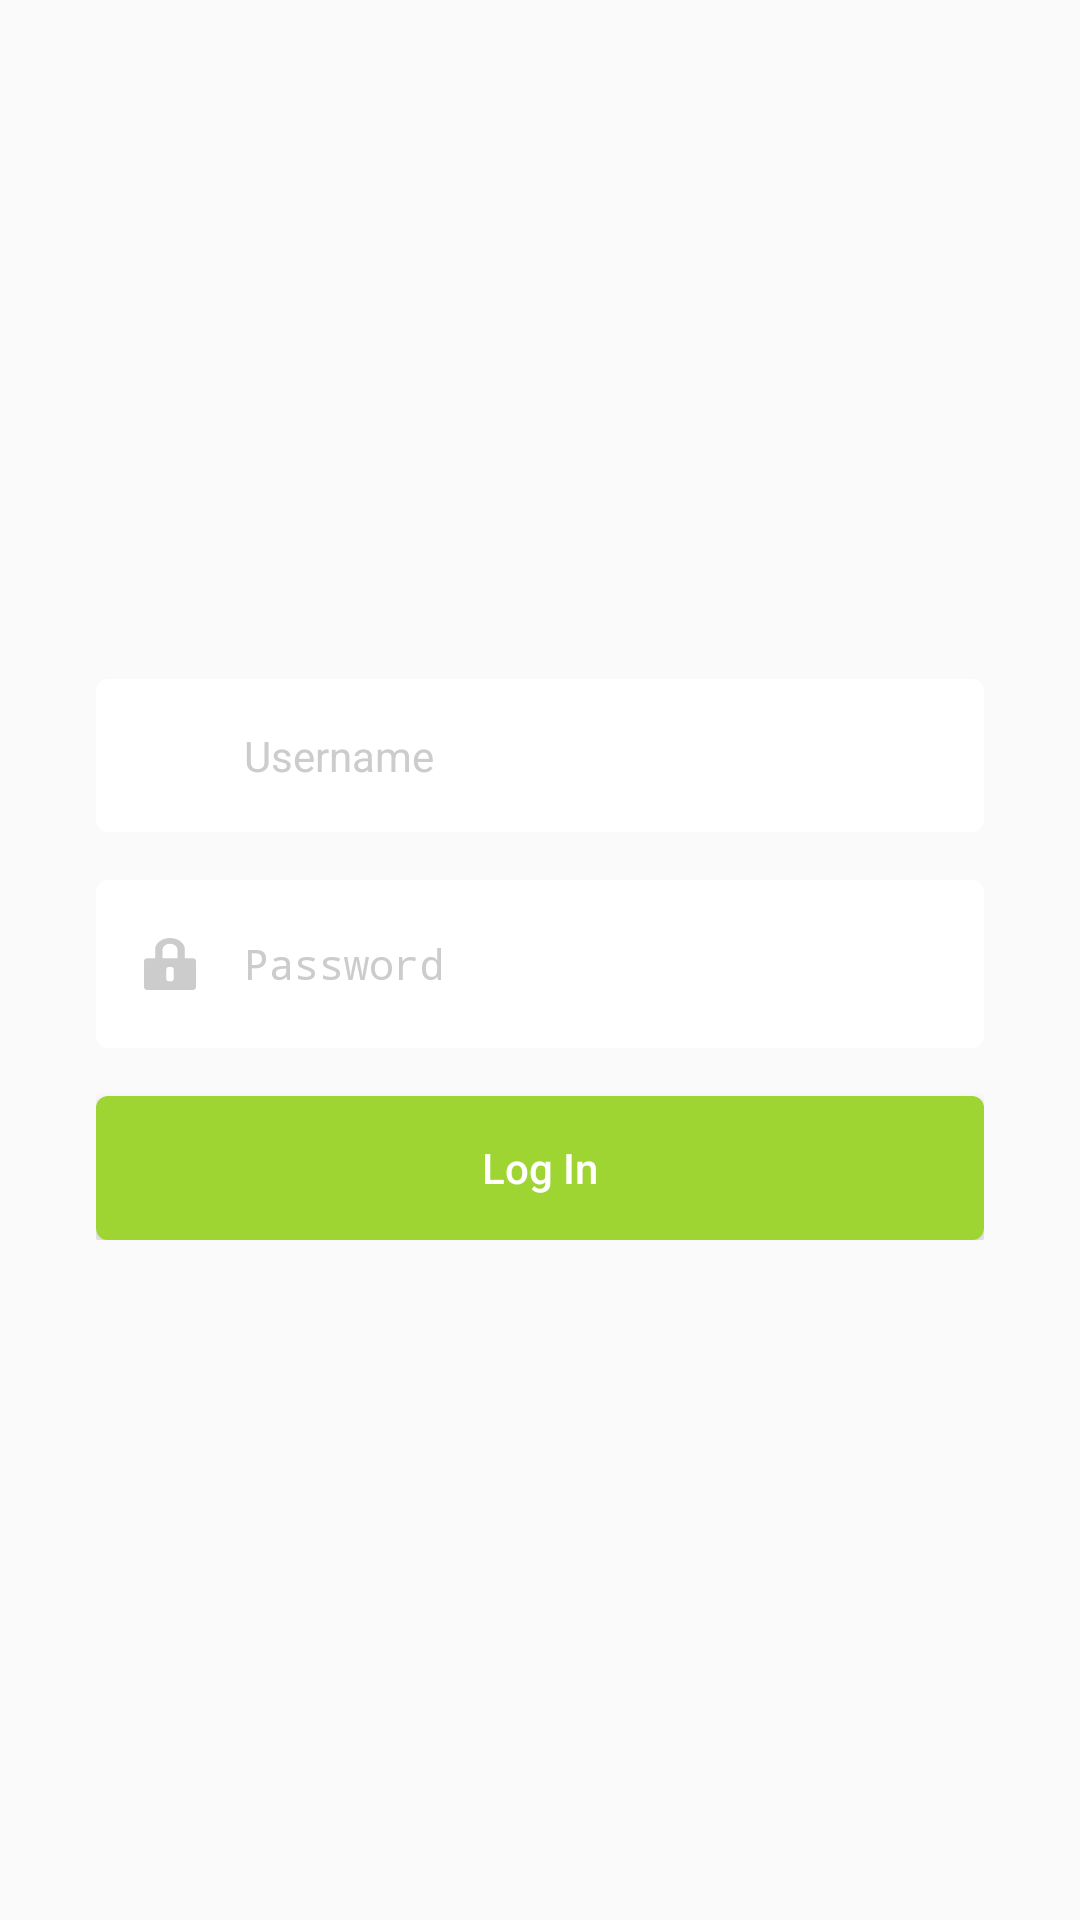

This screen was rendered from an Android layout file. Write that file and the resources it references.
<!-- AndroidManifest.xml: application theme AppTheme -->
<!-- res/layout/fragment_login.xml -->
<?xml version="1.0" encoding="utf-8"?>
<RelativeLayout xmlns:android="http://schemas.android.com/apk/res/android"
    android:layout_width="match_parent"
    android:layout_height="match_parent">

    <ImageView
        android:layout_width="match_parent"
        android:layout_height="match_parent"
        android:layout_alignParentStart="true"
        android:layout_alignParentTop="true"
        android:scaleType="centerCrop"
        android:src="@drawable/bg_main" />

    <ImageView
        android:id="@+id/logo"
        android:layout_width="wrap_content"
        android:layout_height="wrap_content"
        android:layout_centerHorizontal="true"
        android:layout_marginTop="@dimen/logo_top_margin"
        android:src="@drawable/ic_logo_login" />

    <LinearLayout
        android:id="@+id/login_container"
        android:layout_width="match_parent"
        android:layout_height="wrap_content"
        android:layout_centerInParent="true"
        android:layout_marginLeft="@dimen/login_cred_container_side_margin"
        android:layout_marginRight="@dimen/login_cred_container_side_margin"
        android:gravity="center_horizontal"
        android:orientation="vertical">

        <LinearLayout
            android:layout_width="match_parent"
            android:layout_height="wrap_content"
            android:background="@drawable/bg_login_field"
            android:paddingLeft="@dimen/common_margin_8"
            android:gravity="center_vertical"
            android:orientation="horizontal">

            <FrameLayout
                android:layout_width="0dp"
                android:layout_height="wrap_content"
                android:layout_weight="0.1"
                android:paddingBottom="@dimen/common_margin_16"
                android:paddingLeft="@dimen/common_margin_8"
                android:paddingTop="@dimen/common_margin_16">

                <ImageView
                    android:id="@+id/email_icon"
                    android:layout_width="wrap_content"
                    android:layout_height="wrap_content"
                    android:layout_gravity="center"
                    android:src="@drawable/ic_username" />
            </FrameLayout>

            <EditText
                android:id="@+id/et_username"
                style="@style/LoginEditFieldStyle"
                android:layout_width="0dp"
                android:layout_height="wrap_content"
                android:layout_weight="0.9"
                android:background="@android:color/transparent"
                android:gravity="center_vertical"
                android:inputType="textNoSuggestions"
                android:hint="@string/username" />
        </LinearLayout>

        <LinearLayout
            android:layout_width="match_parent"
            android:layout_height="wrap_content"
            android:layout_marginBottom="@dimen/common_margin_16"
            android:layout_marginTop="@dimen/common_margin_16"
            android:paddingLeft="@dimen/common_margin_8"
            android:background="@drawable/bg_login_field"
            android:gravity="center_vertical"
            android:orientation="horizontal">

            <FrameLayout
                android:layout_width="0dp"
                android:layout_height="wrap_content"
                android:layout_weight="0.1"
                android:paddingBottom="@dimen/common_margin_16"
                android:paddingLeft="@dimen/common_margin_8"
                android:paddingTop="@dimen/common_margin_16">

                <ImageView
                    android:layout_width="wrap_content"
                    android:layout_height="wrap_content"
                    android:layout_gravity="center"
                    android:src="@drawable/ic_lock" />
            </FrameLayout>

            <EditText
                android:id="@+id/et_password"
                style="@style/LoginEditFieldStyle"
                android:layout_width="0dp"
                android:layout_height="wrap_content"
                android:layout_weight="0.9"
                android:background="@android:color/transparent"
                android:gravity="center_vertical"
                android:inputType="textPassword"
                android:hint="@string/password" />

        </LinearLayout>

        <Button
            android:id="@+id/btn_login"
            android:layout_width="match_parent"
            android:layout_height="wrap_content"
            android:background="@drawable/bg_login_btn"
            android:text="@string/login"
            android:textAllCaps="false"
            android:textColor="@android:color/white" />

    </LinearLayout>

    <LinearLayout
        android:id="@+id/container_progress"
        android:layout_width="wrap_content"
        android:layout_height="wrap_content"
        android:layout_centerInParent="true"
        android:orientation="vertical"
        android:visibility="gone">

        <ProgressBar
            android:layout_width="@dimen/progress_size"
            android:layout_height="@dimen/progress_size" />

        <TextView
            android:layout_width="wrap_content"
            android:layout_height="wrap_content"
            android:layout_gravity="center_horizontal"
            android:layout_marginTop="@dimen/fetch_data_top_margin"
            android:text="@string/fetching_list"
            android:textColor="@android:color/white" />
    </LinearLayout>

    <ProgressBar
        android:id="@+id/progress"
        android:layout_width="wrap_content"
        android:layout_height="wrap_content"
        android:layout_centerInParent="true"
        android:visibility="gone" />

</RelativeLayout>
<!-- resources referenced by this layout -->
<resources>
  <dimen name="common_margin_16">16dp</dimen>
  <dimen name="common_margin_8">8dp</dimen>
  <dimen name="fetch_data_top_margin">32dp</dimen>
  <dimen name="login_cred_container_side_margin">32dp</dimen>
  <dimen name="logo_top_margin">48dp</dimen>
  <dimen name="progress_size">120dp</dimen>
  <!-- drawable bg_login_btn (drawable) -->
  <?xml version="1.0" encoding="utf-8"?>
  <shape xmlns:android="http://schemas.android.com/apk/res/android"
      android:shape="rectangle">
      <solid android:color="@color/login_btn_color" />
      <corners android:radius="@dimen/login_field_corner" />
  </shape>
  <!-- drawable bg_login_field (drawable) -->
  <?xml version="1.0" encoding="utf-8"?>
  <shape xmlns:android="http://schemas.android.com/apk/res/android"
      android:shape="rectangle">
      <solid android:color="@android:color/white" />
      <corners android:radius="@dimen/login_field_corner" />
  </shape>
  <!-- drawable ic_lock (drawable) -->
  <vector xmlns:tools="http://schemas.android.com/tools"
      android:height="24dp" android:viewportHeight="20.0"
      android:viewportWidth="15.562" android:width="24dp" xmlns:android="http://schemas.android.com/apk/res/android">
      <path android:fillColor="#ccc" android:fillType="evenOdd" android:pathData="M7.781,0a4.457,4.457 0,0 0,-4.445 4.44v3.34h-2.222a1.047,1.047 0,0 0,-1.111 1.11v10a1.047,1.047 0,0 0,1.111 1.11h13.334a1.047,1.047 0,0 0,1.111 -1.11v-10a1.047,1.047 0,0 0,-1.111 -1.11h-2.223v-3.34A4.456,4.456 0,0 0,7.781 0ZM10.003,7.78h-4.444v-3.34a2.222,2.222 0,0 1,4.444 0v3.34ZM7.67,11.11h0.222a1,1 0,0 1,1 1v3.56a1,1 0,0 1,-1 1h-0.222a1,1 0,0 1,-1 -1v-3.56A1,1 0,0 1,7.67 11.11Z"
          tools:targetApi="n" />
  </vector>
  <string name="fetching_list">Fetching the list…</string>
  <string name="login">Log In</string>
  <string name="password">Password</string>
  <string name="username">Username</string>
  <style name="LoginEditFieldStyle">
          <item name="android:textColor">@color/login_field_text_color</item>
          <item name="android:gravity">left</item>
          <item name="android:drawablePadding">@dimen/common_margin_16</item>
          <item name="android:textColorHint">@color/login_field_text_hint_color</item>
          <item name="android:layout_width">match_parent</item>
          <item name="android:layout_height">wrap_content</item>
          <item name="android:layout_marginLeft">@dimen/common_margin_16</item>
          <item name="android:layout_marginRight">@dimen/common_margin_16</item>
          <item name="android:paddingBottom">@dimen/common_margin_16</item>
          <item name="android:paddingTop">@dimen/common_margin_16</item>
          <item name="android:textSize">@dimen/login_field_text_size</item>
          <item name="android:clickable">true</item>
          <item name="android:maxLines">1</item>
          <item name="android:lines">1</item>
          <item name="android:singleLine">true</item>
      </style>
  <style name="AppTheme" parent="Theme.AppCompat.Light.DarkActionBar">
          
          <item name="colorPrimary">@color/toolbar_color</item>
          <item name="colorPrimaryDark">@color/toolbar_color</item>
          <item name="colorAccent">@color/colorAccent</item>
      </style>
  <color name="login_btn_color">#9fd533</color>
  <dimen name="login_field_corner">4dp</dimen>
  <color name="login_field_text_color">#706d6d</color>
  <color name="login_field_text_hint_color">#cccccc</color>
  <dimen name="login_field_text_size">14sp</dimen>
  <color name="toolbar_color">#f0f0f0</color>
  <color name="colorAccent">#a3a3a3</color>
</resources>
